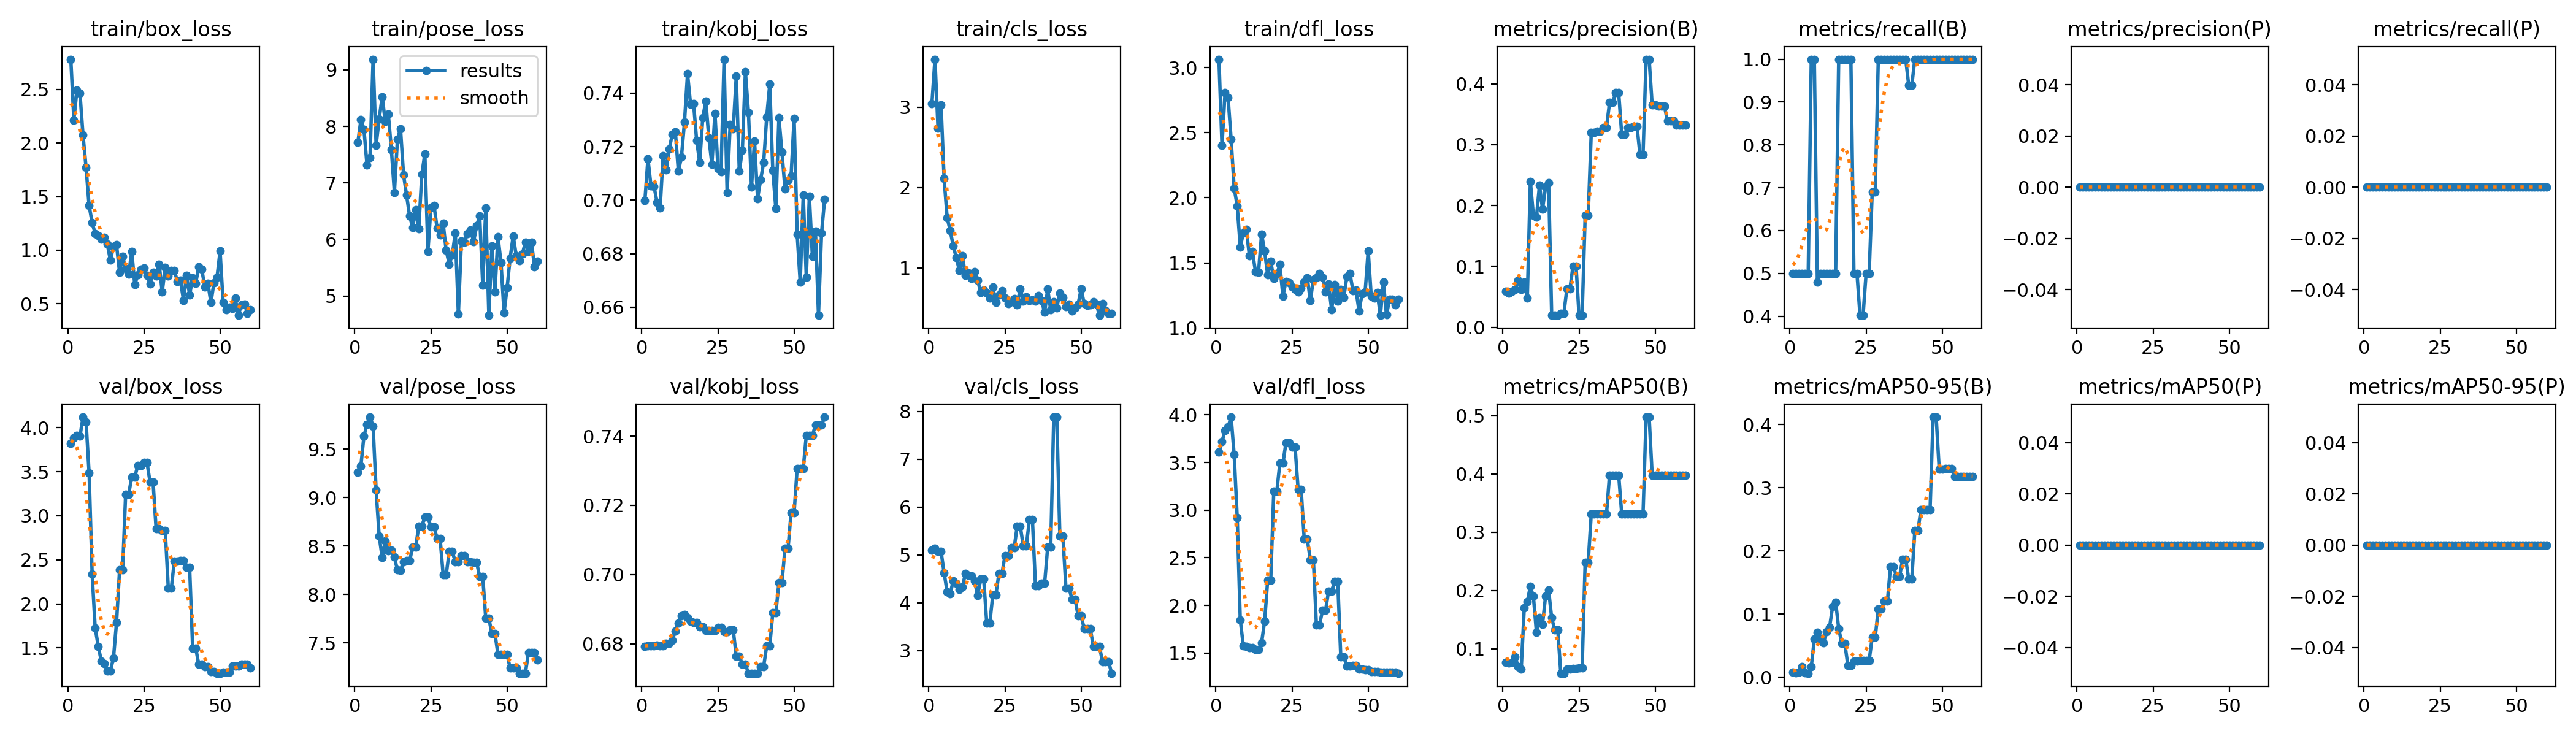

The data file committed next to this chart (first rows):
epoch, train/box_loss, train/pose_loss, train/kobj_loss, train/cls_loss, train/dfl_loss, metrics/precision(B), metrics/recall(B), metrics/mAP50(B), metrics/mAP50-95(B), metrics/precision(P), metrics/recall(P), metrics/mAP50(P), metrics/mAP50-95(P), val/box_loss, val/pose_loss, val/kobj_loss, val/cls_loss, val/dfl_loss, lr/pg0, lr/pg1, lr/pg2
1, 2.781, 7.713, 0.6997, 3.044, 3.064, 0.05882, 0.5, 0.07687, 0.00769, 0, 0, 0, 0, 3.823, 9.261, 0.6793, 5.095, 3.608, 0, 0, 0
2, 2.214, 8.117, 0.7155, 3.598, 2.401, 0.05556, 0.5, 0.07604, 0.0076, 0, 0, 0, 0, 3.885, 9.326, 0.6794, 5.142, 3.719, 1.967e-05, 1.967e-05, 1.967e-05
3, 2.493, 7.951, 0.7053, 2.737, 2.807, 0.05882, 0.5, 0.07687, 0.00769, 0, 0, 0, 0, 3.913, 9.636, 0.6795, 5.076, 3.837, 3.868e-05, 3.868e-05, 3.868e-05
4, 2.463, 7.319, 0.7051, 3.027, 2.77, 0.0625, 0.5, 0.08665, 0.01733, 0, 0, 0, 0, 3.901, 9.752, 0.6794, 5.069, 3.874, 5.703e-05, 5.703e-05, 5.703e-05
5, 2.074, 7.446, 0.6992, 2.111, 2.448, 0.07692, 0.5, 0.06912, 0.00691, 0, 0, 0, 0, 4.12, 9.83, 0.6796, 4.625, 3.977, 7.472e-05, 7.472e-05, 7.472e-05
6, 1.774, 9.187, 0.697, 1.625, 2.074, 0.0625, 0.5, 0.06544, 0.00654, 0, 0, 0, 0, 4.068, 9.737, 0.6794, 4.226, 3.582, 9.175e-05, 9.175e-05, 9.175e-05
7, 1.416, 7.668, 0.7167, 1.466, 1.938, 0.07407, 1, 0.1704, 0.01704, 0, 0, 0, 0, 3.486, 9.075, 0.6794, 4.186, 2.922, 0.0001081, 0.0001081, 0.0001081
8, 1.258, 8.131, 0.7113, 1.274, 1.622, 0.04762, 1, 0.1809, 0.06051, 0, 0, 0, 0, 2.337, 8.602, 0.6802, 4.457, 1.846, 0.0001238, 0.0001238, 0.0001238
9, 1.154, 8.525, 0.7192, 1.127, 1.728, 0.2396, 0.4791, 0.2071, 0.07102, 0, 0, 0, 0, 1.727, 8.38, 0.6801, 4.412, 1.578, 0.0001389, 0.0001389, 0.0001389
10, 1.138, 8.083, 0.7246, 0.9713, 1.757, 0.1835, 0.5, 0.1899, 0.06015, 0, 0, 0, 0, 1.52, 8.55, 0.6811, 4.273, 1.572, 0.0001533, 0.0001533, 0.0001533
11, 1.104, 8.217, 0.7256, 1.155, 1.554, 0.1806, 0.5, 0.1284, 0.05449, 0, 0, 0, 0, 1.353, 8.447, 0.6837, 4.326, 1.555, 0.000167, 0.000167, 0.000167
12, 1.117, 7.593, 0.7108, 0.9064, 1.587, 0.2333, 0.5, 0.1532, 0.07186, 0, 0, 0, 0, 1.322, 8.454, 0.6861, 4.611, 1.557, 0.0001801, 0.0001801, 0.0001801
13, 1.054, 6.831, 0.7161, 0.9351, 1.433, 0.1942, 0.5, 0.1425, 0.07923, 0, 0, 0, 0, 1.239, 8.385, 0.6881, 4.573, 1.536, 0.0001925, 0.0001925, 0.0001925
14, 0.9061, 7.77, 0.7292, 0.8694, 1.429, 0.2302, 0.5, 0.1904, 0.1119, 0, 0, 0, 0, 1.24, 8.251, 0.6885, 4.557, 1.538, 0.0002042, 0.0002042, 0.0002042
15, 1.035, 7.957, 0.7473, 0.9502, 1.72, 0.2377, 0.5, 0.2007, 0.1192, 0, 0, 0, 0, 1.385, 8.246, 0.6876, 4.456, 1.608, 0.0002153, 0.0002153, 0.0002153
16, 1.052, 7.145, 0.7359, 0.8494, 1.591, 0.01961, 1, 0.1531, 0.07755, 0, 0, 0, 0, 1.786, 8.336, 0.6865, 4.15, 1.835, 0.0002258, 0.0002258, 0.0002258
17, 0.7922, 6.782, 0.736, 0.6967, 1.406, 0.0202, 1, 0.1327, 0.05403, 0, 0, 0, 0, 2.385, 8.347, 0.6861, 4.492, 2.265, 0.0002355, 0.0002355, 0.0002355
18, 0.9424, 6.412, 0.7223, 0.7223, 1.511, 0.0202, 1, 0.1327, 0.05403, 0, 0, 0, 0, 2.385, 8.347, 0.6861, 4.492, 2.265, 0.0002446, 0.0002446, 0.0002446
19, 0.8268, 6.215, 0.714, 0.6837, 1.378, 0.02273, 1, 0.05816, 0.01933, 0, 0, 0, 0, 3.245, 8.489, 0.6848, 3.574, 3.198, 0.0002531, 0.0002531, 0.0002531
20, 0.7773, 6.523, 0.7308, 0.6285, 1.413, 0.02273, 1, 0.05816, 0.01933, 0, 0, 0, 0, 3.245, 8.489, 0.6848, 3.574, 3.198, 0.0002609, 0.0002609, 0.0002609
21, 0.9882, 6.191, 0.737, 0.76, 1.487, 0.06327, 0.5, 0.06488, 0.02595, 0, 0, 0, 0, 3.441, 8.707, 0.6839, 4.168, 3.492, 0.000268, 0.000268, 0.000268
22, 0.6774, 7.154, 0.7233, 0.5751, 1.246, 0.06327, 0.5, 0.06488, 0.02595, 0, 0, 0, 0, 3.441, 8.707, 0.6839, 4.168, 3.492, 0.0002745, 0.0002745, 0.0002745
23, 0.7712, 7.515, 0.7134, 0.6635, 1.357, 0.1005, 0.402, 0.0662, 0.02648, 0, 0, 0, 0, 3.571, 8.798, 0.6839, 4.612, 3.706, 0.0002803, 0.0002803, 0.0002803
24, 0.8227, 5.793, 0.7325, 0.717, 1.349, 0.1005, 0.402, 0.0662, 0.02648, 0, 0, 0, 0, 3.571, 8.798, 0.6839, 4.612, 3.706, 0.0002854, 0.0002854, 0.0002854
25, 0.8333, 6.573, 0.7118, 0.6283, 1.316, 0.01961, 0.5, 0.06688, 0.02675, 0, 0, 0, 0, 3.605, 8.698, 0.6847, 4.987, 3.661, 0.0002899, 0.0002899, 0.0002899
26, 0.7626, 6.604, 0.7106, 0.5533, 1.295, 0.01961, 0.5, 0.06688, 0.02675, 0, 0, 0, 0, 3.605, 8.698, 0.6847, 4.987, 3.661, 0.0002938, 0.0002938, 0.0002938
27, 0.6879, 6.205, 0.7527, 0.5778, 1.274, 0.1836, 0.6903, 0.2487, 0.06337, 0, 0, 0, 0, 3.386, 8.579, 0.6836, 5.149, 3.216, 0.0002969, 0.0002969, 0.0002969
28, 0.7936, 6.086, 0.7029, 0.6199, 1.306, 0.1836, 0.6903, 0.2487, 0.06337, 0, 0, 0, 0, 3.386, 8.579, 0.6836, 5.149, 3.216, 0.0002994, 0.0002994, 0.0002994
29, 0.7578, 6.284, 0.7283, 0.5414, 1.351, 0.3201, 1, 0.3317, 0.1084, 0, 0, 0, 0, 2.852, 8.204, 0.6841, 5.598, 2.695, 0.0003013, 0.0003013, 0.0003013
30, 0.87, 5.806, 0.7267, 0.7406, 1.387, 0.3201, 1, 0.3317, 0.1084, 0, 0, 0, 0, 2.852, 8.204, 0.6841, 5.598, 2.695, 0.0003025, 0.0003025, 0.0003025
31, 0.6117, 5.565, 0.7463, 0.5901, 1.211, 0.3219, 1, 0.3317, 0.1208, 0, 0, 0, 0, 2.831, 8.441, 0.6763, 5.186, 2.48, 0.000303, 0.000303, 0.000303
32, 0.84, 5.725, 0.7109, 0.6438, 1.371, 0.3219, 1, 0.3317, 0.1208, 0, 0, 0, 0, 2.831, 8.441, 0.6763, 5.186, 2.48, 0.0003029, 0.0003029, 0.0003029
33, 0.7624, 6.115, 0.7187, 0.5958, 1.384, 0.3283, 1, 0.3317, 0.175, 0, 0, 0, 0, 2.182, 8.338, 0.6741, 5.734, 1.793, 0.0003021, 0.0003021, 0.0003021
34, 0.8115, 4.678, 0.7481, 0.6047, 1.419, 0.3283, 1, 0.3317, 0.175, 0, 0, 0, 0, 2.182, 8.338, 0.6741, 5.734, 1.793, 0.0003006, 0.0003006, 0.0003006
35, 0.8122, 5.974, 0.7328, 0.5891, 1.391, 0.3689, 1, 0.398, 0.16, 0, 0, 0, 0, 2.488, 8.401, 0.6715, 4.359, 1.946, 0.0002985, 0.0002985, 0.0002985
36, 0.7063, 5.952, 0.7049, 0.659, 1.277, 0.3689, 1, 0.398, 0.16, 0, 0, 0, 0, 2.488, 8.401, 0.6715, 4.359, 1.946, 0.0002958, 0.0002958, 0.0002958
37, 0.7175, 6.105, 0.7222, 0.5974, 1.339, 0.385, 1, 0.398, 0.187, 0, 0, 0, 0, 2.493, 8.339, 0.6715, 4.402, 2.152, 0.0002923, 0.0002923, 0.0002923
38, 0.5337, 6.169, 0.7006, 0.4456, 1.137, 0.385, 1, 0.398, 0.187, 0, 0, 0, 0, 2.493, 8.339, 0.6715, 4.402, 2.152, 0.0002882, 0.0002882, 0.0002882
39, 0.7644, 5.962, 0.7077, 0.7366, 1.333, 0.3171, 0.9393, 0.3317, 0.1557, 0, 0, 0, 0, 2.416, 8.329, 0.6735, 5.159, 2.253, 0.0002835, 0.0002835, 0.0002835
40, 0.5848, 6.242, 0.7141, 0.4768, 1.204, 0.3171, 0.9393, 0.3317, 0.1557, 0, 0, 0, 0, 2.416, 8.329, 0.6735, 5.159, 2.253, 0.0002781, 0.0002781, 0.0002781
41, 0.7401, 6.419, 0.7312, 0.576, 1.294, 0.3283, 1, 0.3317, 0.2322, 0, 0, 0, 0, 1.497, 8.183, 0.6795, 7.878, 1.46, 0.000272, 0.000272, 0.000272
42, 0.6902, 5.196, 0.7434, 0.5055, 1.236, 0.3283, 1, 0.3317, 0.2322, 0, 0, 0, 0, 1.497, 8.183, 0.6795, 7.878, 1.46, 0.0002653, 0.0002653, 0.0002653
43, 0.8476, 6.563, 0.711, 0.6895, 1.394, 0.3302, 1, 0.3317, 0.2653, 0, 0, 0, 0, 1.315, 7.752, 0.6889, 5.396, 1.366, 0.0002579, 0.0002579, 0.0002579
44, 0.82, 4.659, 0.6969, 0.6354, 1.419, 0.3302, 1, 0.3317, 0.2653, 0, 0, 0, 0, 1.315, 7.752, 0.6889, 5.396, 1.366, 0.0002498, 0.0002498, 0.0002498
45, 0.6585, 5.885, 0.7308, 0.518, 1.287, 0.2841, 1, 0.3317, 0.2653, 0, 0, 0, 0, 1.286, 7.599, 0.6976, 4.308, 1.371, 0.0002411, 0.0002411, 0.0002411
46, 0.6937, 5.076, 0.718, 0.5517, 1.29, 0.2841, 1, 0.3317, 0.2653, 0, 0, 0, 0, 1.286, 7.599, 0.6976, 4.308, 1.371, 0.0002317, 0.0002317, 0.0002317
47, 0.5115, 6.05, 0.7042, 0.4621, 1.13, 0.4403, 1, 0.4975, 0.4121, 0, 0, 0, 0, 1.229, 7.383, 0.7075, 4.076, 1.331, 0.0002217, 0.0002217, 0.0002217
48, 0.6982, 5.589, 0.7075, 0.5028, 1.263, 0.4403, 1, 0.4975, 0.4121, 0, 0, 0, 0, 1.229, 7.383, 0.7075, 4.076, 1.331, 0.000211, 0.000211, 0.000211
49, 0.748, 4.704, 0.709, 0.5517, 1.278, 0.3649, 1, 0.398, 0.33, 0, 0, 0, 0, 1.213, 7.379, 0.7179, 3.727, 1.325, 0.0001997, 0.0001997, 0.0001997
50, 0.9917, 5.15, 0.7306, 0.7361, 1.594, 0.3649, 1, 0.398, 0.33, 0, 0, 0, 0, 1.213, 7.379, 0.7179, 3.727, 1.325, 0.0001877, 0.0001877, 0.0001877
51, 0.5155, 5.674, 0.6873, 0.5545, 1.242, 0.3637, 1, 0.398, 0.3303, 0, 0, 0, 0, 1.225, 7.239, 0.7307, 3.456, 1.306, 0.000175, 0.000175, 0.000175
52, 0.4464, 6.063, 0.6693, 0.5294, 1.227, 0.3637, 1, 0.398, 0.3303, 0, 0, 0, 0, 1.225, 7.239, 0.7307, 3.456, 1.306, 0.0001617, 0.0001617, 0.0001617
53, 0.4672, 5.713, 0.7019, 0.5388, 1.27, 0.3637, 1, 0.398, 0.3303, 0, 0, 0, 0, 1.225, 7.239, 0.7307, 3.456, 1.306, 0.0001477, 0.0001477, 0.0001477
54, 0.4556, 5.626, 0.6711, 0.5757, 1.097, 0.3389, 1, 0.398, 0.3184, 0, 0, 0, 0, 1.293, 7.186, 0.7402, 3.081, 1.298, 0.000133, 0.000133, 0.000133
55, 0.5527, 5.745, 0.7014, 0.55, 1.352, 0.3389, 1, 0.398, 0.3184, 0, 0, 0, 0, 1.293, 7.186, 0.7402, 3.081, 1.298, 0.0001177, 0.0001177, 0.0001177
56, 0.3927, 5.951, 0.6789, 0.4096, 1.1, 0.3389, 1, 0.398, 0.3184, 0, 0, 0, 0, 1.293, 7.186, 0.7402, 3.081, 1.298, 0.0001018, 0.0001018, 0.0001018
57, 0.4926, 5.793, 0.6884, 0.5531, 1.218, 0.3317, 1, 0.398, 0.3184, 0, 0, 0, 0, 1.314, 7.399, 0.7432, 2.77, 1.298, 8.512e-05, 8.512e-05, 8.512e-05
58, 0.4976, 5.95, 0.6569, 0.4757, 1.222, 0.3317, 1, 0.398, 0.3184, 0, 0, 0, 0, 1.314, 7.399, 0.7432, 2.77, 1.298, 6.783e-05, 6.783e-05, 6.783e-05
59, 0.4132, 5.513, 0.6877, 0.4335, 1.176, 0.3317, 1, 0.398, 0.3184, 0, 0, 0, 0, 1.314, 7.399, 0.7432, 2.77, 1.298, 4.988e-05, 4.988e-05, 4.988e-05
60, 0.4425, 5.614, 0.7002, 0.4313, 1.218, 0.3316, 1, 0.398, 0.3184, 0, 0, 0, 0, 1.275, 7.322, 0.7455, 2.526, 1.288, 3.127e-05, 3.127e-05, 3.127e-05
